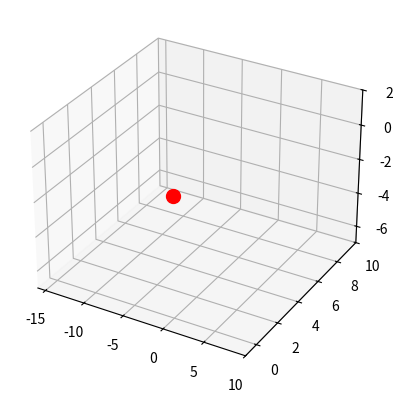

The matplotlib source for this figure: (Note: this script raises an exception after producing the figure.)
import random
import matplotlib.pyplot as plt
import numpy as np
from mpl_toolkits.mplot3d import Axes3D
from matplotlib.animation import FuncAnimation

def randomWalk3D(n):
    position = [0, 0, 0]
    def step():
        array.append(position.copy())
        num = random.randint(1, 6)
        if num == 1:
            position[0] += 1
        if num == 2:
            position[0] -= 1
        if num == 3:
            position[1] += 1
        if num == 4:
            position[1] -= 1
        if num == 5:
            position[2] += 1
        if num == 6:
            position[2] -= 1

    array = []
    for i in range(n):
        step()
    return array

lengthWalk = 200
specificWalk = randomWalk3D(lengthWalk)

# Extract x, y, and z coordinates from specificWalk
x_coords = [step[0] for step in specificWalk]
y_coords = [step[1] for step in specificWalk]
z_coords = [step[2] for step in specificWalk]

# Set up the 3D plot
fig = plt.figure()
ax = fig.add_subplot(111, projection='3d')
line, = ax.plot([], [], [], marker='o', linestyle='-', color='blue')
scat = ax.scatter([], [], [], c=[], cmap='viridis', marker='o', s=50)

# Highlight the origin point in red
ax.scatter(0, 0, 0, color='red', s=100)

# Set axis limits to show the entire random walk path
ax.set_xlim(min(x_coords) - 1, max(x_coords) + 1)
ax.set_ylim(min(y_coords) - 1, max(y_coords) + 1)
ax.set_zlim(min(z_coords) - 1, max(z_coords) + 1)

# Function to initialize the animation
def init():
    line.set_data([], [])
    scat._offsets3d = (np.empty(0), np.empty(0), np.empty(0))
    return line, scat

# Function to update the animation at each frame
def update(frame):
    x = x_coords[max(0, frame-5):frame+1]
    y = y_coords[max(0, frame-5):frame+1]
    z = z_coords[max(0, frame-5):frame+1]
    line.set_data(x[-1], y[-1])
    line.set_3d_properties(z[-1])
    scat._offsets3d = (x, y, z)
    colors = np.arange(len(x))
    scat.set_array(colors)
    return line, scat

# Animate the random walk in 3D
ani = FuncAnimation(fig, update, frames=len(x_coords), init_func=init, interval=100)

# Save the animation as an mp4 file
ani.save('random_walk_animation.mp4', writer='ffmpeg')

# Display the 3D plot in the interactive environment (e.g., Jupyter Notebook)
plt.show()
